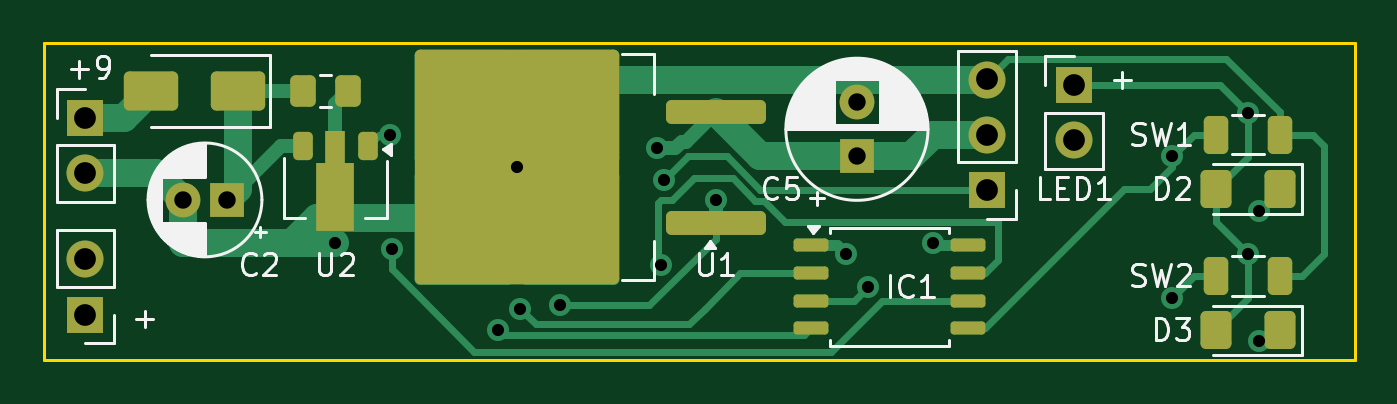
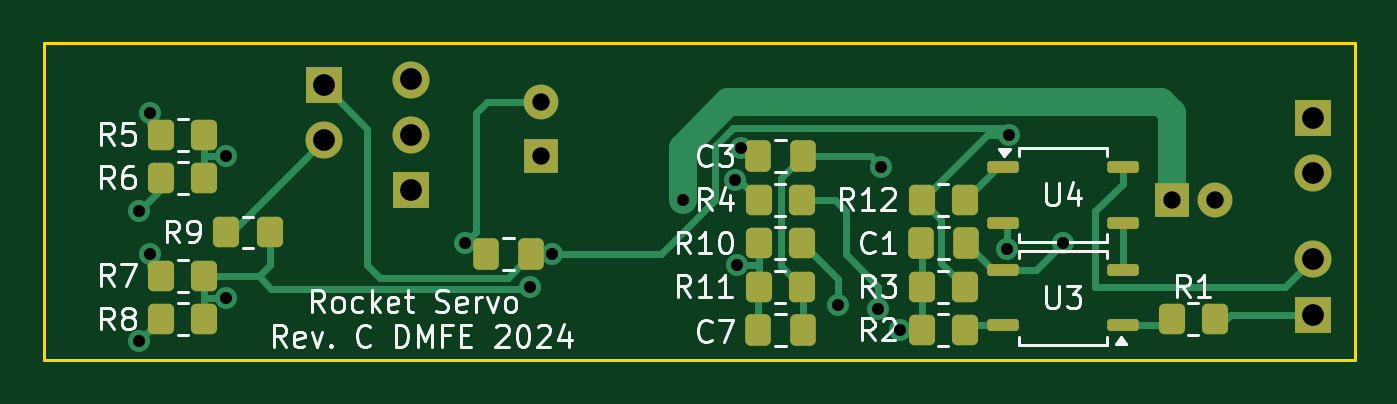
Circuit board: 9 layer files. Board 60.3 x 14.6 mm.
- bottom_copper: RocketServo-B_Cu.gbl (9345 bytes)
- bottom_mask: RocketServo-B_Mask.gbs (3214 bytes)
- bottom_silk: RocketServo-B_Silkscreen.gbo (37320 bytes)
- outline: RocketServo-Edge_Cuts.gm1 (645 bytes)
- top_copper: RocketServo-F_Cu.gtl (10396 bytes)
- top_mask: RocketServo-F_Mask.gts (3316 bytes)
- top_silk: RocketServo-F_Silkscreen.gto (32859 bytes)
- drill: RocketServo-NPTH.drl (265 bytes)
- drill: RocketServo-PTH.drl (962 bytes)

=== bottom_copper: RocketServo-B_Cu.gbl (9345 bytes, source omitted) ===
=== bottom_mask: RocketServo-B_Mask.gbs (3214 bytes, source withheld) ===
=== bottom_silk: RocketServo-B_Silkscreen.gbo (37320 bytes, source omitted) ===
=== outline: RocketServo-Edge_Cuts.gm1 ===
G04 #@! TF.GenerationSoftware,KiCad,Pcbnew,8.0.5*
G04 #@! TF.CreationDate,2024-09-27T12:19:15-07:00*
G04 #@! TF.ProjectId,RocketServo,526f636b-6574-4536-9572-766f2e6b6963,B*
G04 #@! TF.SameCoordinates,Original*
G04 #@! TF.FileFunction,Profile,NP*
%FSLAX46Y46*%
G04 Gerber Fmt 4.6, Leading zero omitted, Abs format (unit mm)*
G04 Created by KiCad (PCBNEW 8.0.5) date 2024-09-27 12:19:15*
%MOMM*%
%LPD*%
G01*
G04 APERTURE LIST*
G04 #@! TA.AperFunction,Profile*
%ADD10C,0.150000*%
G04 #@! TD*
G04 APERTURE END LIST*
D10*
X92075000Y-81280000D02*
X152400000Y-81280000D01*
X152400000Y-95885000D01*
X92075000Y-95885000D01*
X92075000Y-81280000D01*
M02*

=== top_copper: RocketServo-F_Cu.gtl (10396 bytes, source omitted) ===
=== top_mask: RocketServo-F_Mask.gts (3316 bytes, source withheld) ===
=== top_silk: RocketServo-F_Silkscreen.gto (32859 bytes, source omitted) ===
=== drill: RocketServo-NPTH.drl ===
M48
; DRILL file {KiCad 8.0.5} date 2024-09-27T12:19:40-0700
; FORMAT={-:-/ absolute / inch / decimal}
; #@! TF.CreationDate,2024-09-27T12:19:40-07:00
; #@! TF.GenerationSoftware,Kicad,Pcbnew,8.0.5
; #@! TF.FileFunction,NonPlated,1,2,NPTH
FMAT,2
INCH
%
G90
G05
M30

=== drill: RocketServo-PTH.drl ===
M48
; DRILL file {KiCad 8.0.5} date 2024-09-27T12:19:40-0700
; FORMAT={-:-/ absolute / inch / decimal}
; #@! TF.CreationDate,2024-09-27T12:19:40-07:00
; #@! TF.GenerationSoftware,Kicad,Pcbnew,8.0.5
; #@! TF.FileFunction,Plated,1,2,PTH
FMAT,2
INCH
; #@! TA.AperFunction,Plated,PTH,ViaDrill
T1C0.0220
; #@! TA.AperFunction,Plated,PTH,ComponentDrill
T2C0.0315
; #@! TA.AperFunction,Plated,PTH,ComponentDrill
T3C0.0394
%
G90
G05
T1
X4.1535Y-3.563
X4.252Y-3.3661
X4.2554Y-3.5727
X4.4488Y-3.7205
X4.4823Y-3.4252
X4.4882Y-3.6811
X4.5613Y-3.6754
X4.7363Y-3.3902
X4.7441Y-3.6024
X4.7481Y-3.4491
X4.8425Y-3.4843
X5.0787Y-3.5827
X5.1181Y-3.6417
X5.2362Y-3.563
X5.6693Y-3.4055
X5.6693Y-3.6614
X5.8071Y-3.3268
X5.8071Y-3.5827
X5.8268Y-3.5039
X5.8268Y-3.7402
T2
X3.878Y-3.4843
X3.9567Y-3.4843
X5.0984Y-3.3071
X5.0984Y-3.4055
T3
X3.7008Y-3.3356
X3.7008Y-3.4356
X3.7008Y-3.5919
X3.7008Y-3.6919
X5.3346Y-3.2661
X5.3346Y-3.3661
X5.3346Y-3.4661
X5.4921Y-3.2766
X5.4921Y-3.3766
M30

